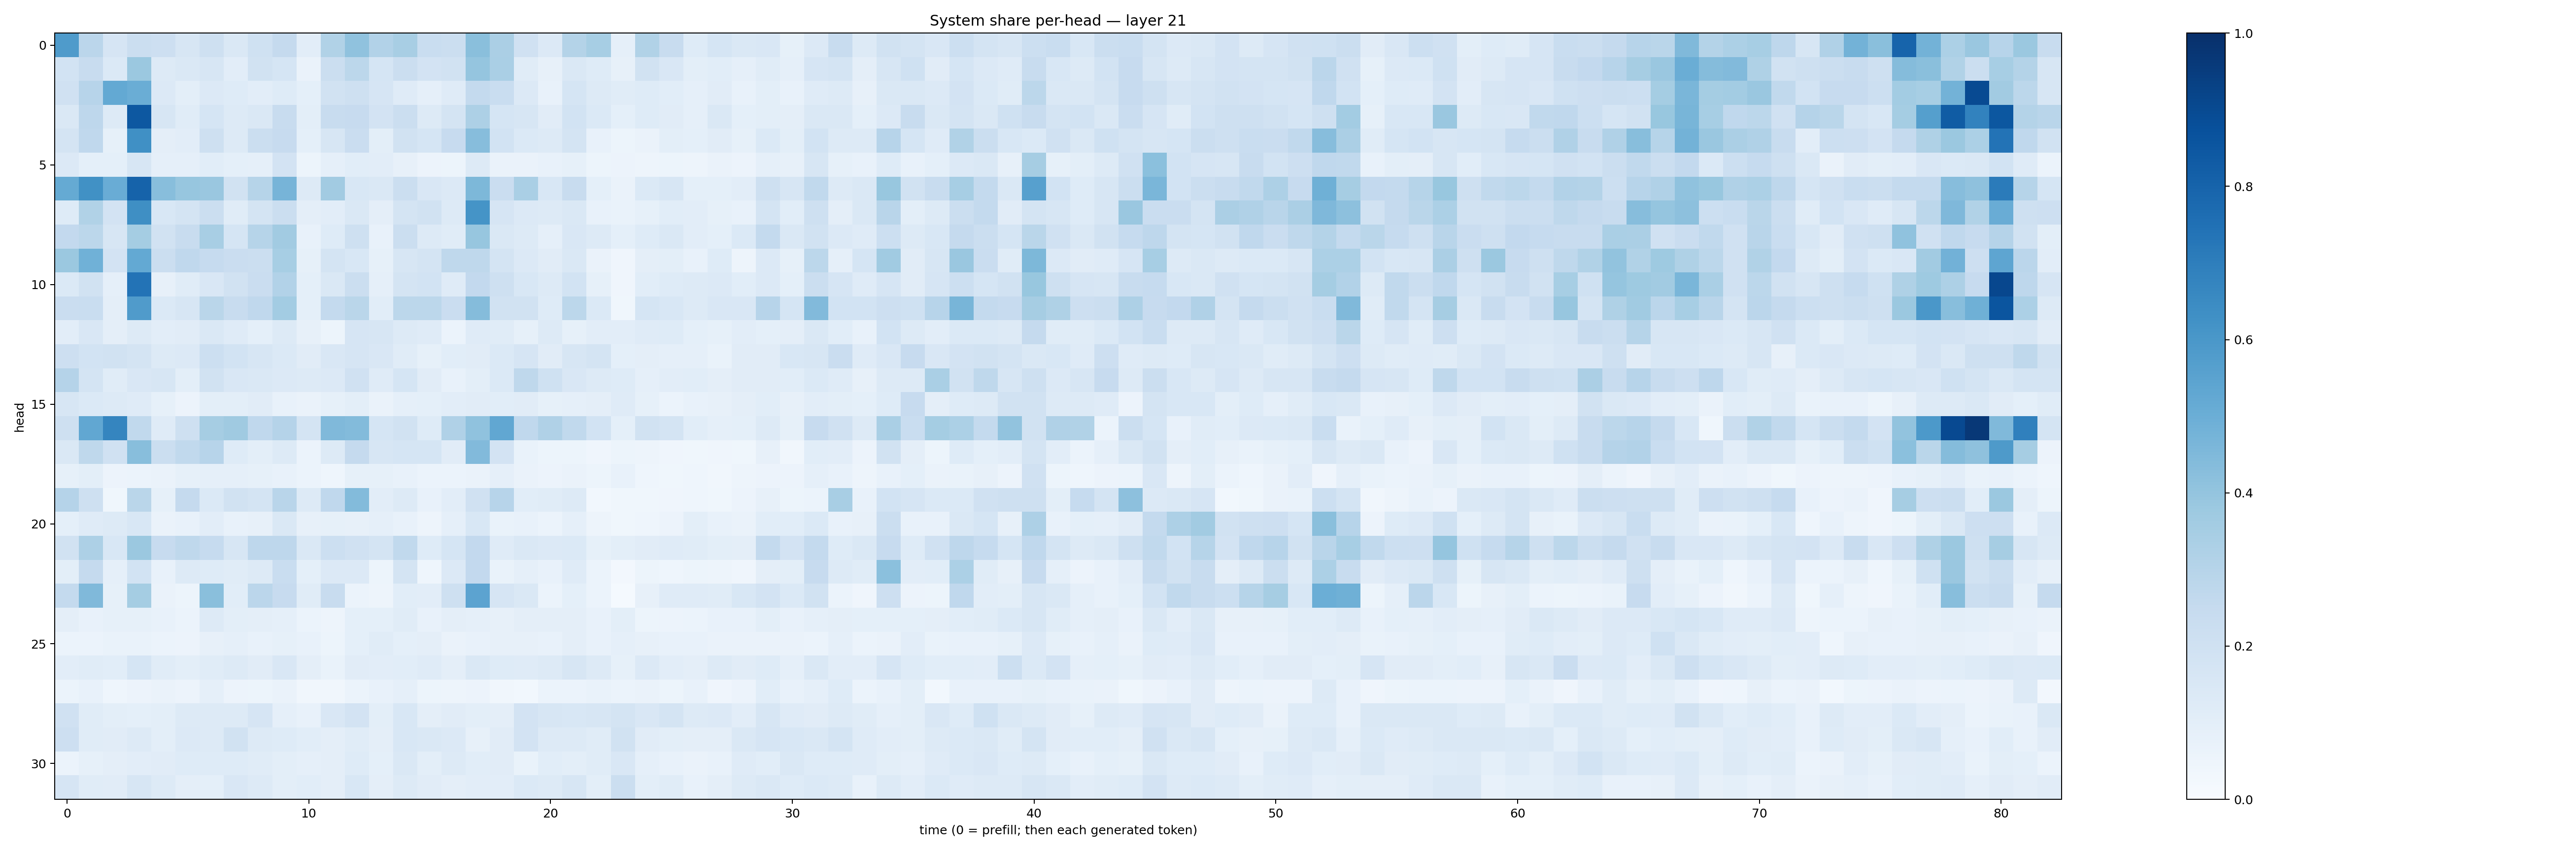

The file beside this chart, header and first rows:
0.5845704, 0.28137133, 0.1646982, 0.21921016, 0.21179987, 0.1571404, 0.20682049, 0.14477581, 0.20276724, 0.25304225, 0.104661226, 0.31512642, 0.40992603, 0.31079444, 0.34282166, 0.23237097, 0.22368163, 0.42191094, 0.33472142, 0.19747795, 0.13482729, 0.30692807, 0.34672633, 0.08615544
0.1869, 0.2388, 0.1391, 0.38, 0.1269, 0.1427, 0.159, 0.1046, 0.1909, 0.1691, 0.06631, 0.2203, 0.2803, 0.1687, 0.221, 0.1833, 0.1922, 0.3949, 0.3361, 0.1169, 0.08119, 0.1428, 0.1218, 0.08168
0.1973, 0.2957, 0.5227, 0.5037, 0.1348, 0.09968, 0.1339, 0.1241, 0.1046, 0.1226, 0.09314, 0.1888, 0.2089, 0.1654, 0.1211, 0.08751, 0.1183, 0.2577, 0.2316, 0.1353, 0.07775, 0.1705, 0.1316, 0.1162
0.1434, 0.2771, 0.1309, 0.8466, 0.1608, 0.1164, 0.1718, 0.1297, 0.1421, 0.237, 0.09876, 0.239, 0.2427, 0.1834, 0.2191, 0.1288, 0.1739, 0.3247, 0.1715, 0.1605, 0.111, 0.1874, 0.1375, 0.09294
0.1747, 0.2663, 0.0853, 0.6317, 0.09764, 0.1044, 0.2086, 0.1307, 0.2222, 0.244, 0.09294, 0.1611, 0.2276, 0.101, 0.1947, 0.1683, 0.2449, 0.4316, 0.1862, 0.1382, 0.1323, 0.1777, 0.07626, 0.05106
0.1333, 0.09283, 0.09275, 0.1589, 0.08936, 0.08815, 0.1068, 0.09207, 0.08609, 0.1834, 0.05255, 0.08892, 0.1093, 0.103, 0.07874, 0.05615, 0.05372, 0.1315, 0.06492, 0.0658, 0.07325, 0.08582, 0.05254, 0.05583
0.5188, 0.6251, 0.5066, 0.8035, 0.4271, 0.3916, 0.386, 0.1888, 0.2969, 0.4717, 0.1253, 0.3599, 0.1543, 0.1472, 0.2194, 0.1516, 0.134, 0.4564, 0.2287, 0.3381, 0.1542, 0.2355, 0.09207, 0.066
0.122, 0.3138, 0.1809, 0.6333, 0.1532, 0.1738, 0.2208, 0.1149, 0.1771, 0.2261, 0.09398, 0.1041, 0.1456, 0.09558, 0.1762, 0.1921, 0.127, 0.6154, 0.1646, 0.1351, 0.127, 0.1417, 0.07743, 0.06665
0.2588, 0.2775, 0.1596, 0.3529, 0.1933, 0.2345, 0.3425, 0.1711, 0.2975, 0.3622, 0.07432, 0.1225, 0.2075, 0.07769, 0.2217, 0.1295, 0.1148, 0.3933, 0.1453, 0.126, 0.08898, 0.1494, 0.1326, 0.09204
0.3813, 0.4857, 0.1818, 0.5225, 0.2236, 0.2673, 0.2472, 0.2295, 0.2232, 0.3441, 0.084, 0.177, 0.1552, 0.08479, 0.1631, 0.1773, 0.2731, 0.2716, 0.1749, 0.1347, 0.1096, 0.1448, 0.06454, 0.04103
0.1389, 0.192, 0.08782, 0.7421, 0.07961, 0.1139, 0.1514, 0.1888, 0.23, 0.3101, 0.09231, 0.1434, 0.2211, 0.08914, 0.1726, 0.1838, 0.1176, 0.2585, 0.2061, 0.156, 0.1257, 0.1846, 0.08254, 0.04131
0.2268, 0.2324, 0.09637, 0.5803, 0.1381, 0.1627, 0.2867, 0.2347, 0.2662, 0.3558, 0.08992, 0.2553, 0.2872, 0.109, 0.2796, 0.2806, 0.2267, 0.4348, 0.1933, 0.1943, 0.1223, 0.2801, 0.1389, 0.03687
0.103, 0.1509, 0.09736, 0.1278, 0.1022, 0.113, 0.1445, 0.1188, 0.08988, 0.1288, 0.07978, 0.05375, 0.1655, 0.157, 0.1309, 0.118, 0.06243, 0.118, 0.1164, 0.08297, 0.1312, 0.08589, 0.1028, 0.1054
0.213, 0.1871, 0.1907, 0.1752, 0.1328, 0.1339, 0.2162, 0.1863, 0.1591, 0.1384, 0.11, 0.151, 0.1654, 0.1516, 0.1158, 0.08536, 0.1079, 0.1129, 0.1387, 0.1649, 0.1105, 0.161, 0.1736, 0.09156
0.3023, 0.1735, 0.1145, 0.1486, 0.1594, 0.101, 0.191, 0.149, 0.1433, 0.1341, 0.1325, 0.1329, 0.1963, 0.1177, 0.1717, 0.1106, 0.07598, 0.09922, 0.1384, 0.273, 0.1996, 0.1488, 0.1294, 0.1214
0.1608, 0.138, 0.1286, 0.119, 0.08243, 0.05851, 0.1002, 0.09792, 0.1119, 0.07626, 0.06423, 0.08403, 0.09899, 0.06504, 0.08917, 0.09195, 0.1026, 0.1108, 0.1085, 0.1114, 0.08439, 0.0884, 0.09716, 0.1172
0.2046, 0.5285, 0.6696, 0.2647, 0.1187, 0.2036, 0.3501, 0.3703, 0.2656, 0.3046, 0.1791, 0.4463, 0.4375, 0.1697, 0.1947, 0.1243, 0.3189, 0.4082, 0.5287, 0.2656, 0.3201, 0.2649, 0.184, 0.0906
0.1459, 0.2729, 0.1971, 0.4259, 0.2244, 0.2652, 0.2946, 0.123, 0.09766, 0.1306, 0.06152, 0.1328, 0.2507, 0.164, 0.1704, 0.1713, 0.1098, 0.442, 0.181, 0.06665, 0.05414, 0.05321, 0.03979, 0.05403
0.08548, 0.09886, 0.05528, 0.05983, 0.06261, 0.08549, 0.08962, 0.08608, 0.08592, 0.07237, 0.05885, 0.04449, 0.08562, 0.08283, 0.07105, 0.05893, 0.06238, 0.06493, 0.08643, 0.066, 0.05796, 0.06405, 0.05429, 0.07634
0.3039, 0.2102, 0.03555, 0.2864, 0.08577, 0.2537, 0.1405, 0.1947, 0.1735, 0.29, 0.1258, 0.2665, 0.4396, 0.1052, 0.1277, 0.0753, 0.1051, 0.1972, 0.2945, 0.1074, 0.117, 0.1258, 0.03032, 0.03561
0.09352, 0.1193, 0.1278, 0.154, 0.06411, 0.07061, 0.1048, 0.0712, 0.07844, 0.1433, 0.07922, 0.0855, 0.08066, 0.08808, 0.07227, 0.04895, 0.0883, 0.1534, 0.06938, 0.07705, 0.0595, 0.08616, 0.04843, 0.03817
0.1879, 0.326, 0.1554, 0.3815, 0.2448, 0.2725, 0.2469, 0.162, 0.2743, 0.2756, 0.1425, 0.2169, 0.199, 0.1741, 0.2641, 0.1239, 0.169, 0.2595, 0.1204, 0.1466, 0.136, 0.1404, 0.08332, 0.1001
0.09921, 0.2522, 0.08933, 0.1853, 0.07574, 0.1252, 0.1233, 0.1141, 0.1314, 0.2319, 0.09144, 0.1353, 0.1348, 0.0533, 0.1746, 0.04424, 0.136, 0.2582, 0.06687, 0.08938, 0.07197, 0.1172, 0.06072, 0.02674
0.257, 0.4465, 0.08378, 0.3534, 0.06509, 0.05392, 0.4253, 0.1079, 0.2851, 0.2446, 0.1159, 0.2375, 0.05944, 0.04701, 0.1068, 0.1048, 0.2067, 0.5432, 0.1672, 0.1454, 0.06161, 0.0899, 0.05916, 0.01279
0.09677, 0.07701, 0.08341, 0.0838, 0.071, 0.06229, 0.1277, 0.09896, 0.09646, 0.08851, 0.06113, 0.04877, 0.09303, 0.09333, 0.116, 0.07494, 0.09708, 0.08689, 0.07863, 0.09506, 0.09376, 0.09573, 0.07771, 0.09949
0.05945, 0.06084, 0.06796, 0.06712, 0.06165, 0.05832, 0.08105, 0.08983, 0.07228, 0.08378, 0.0718, 0.05092, 0.09309, 0.1159, 0.09321, 0.09675, 0.06513, 0.0727, 0.08156, 0.08073, 0.07162, 0.09576, 0.07264, 0.08689
0.1046, 0.1145, 0.106, 0.1696, 0.1142, 0.09993, 0.1154, 0.1269, 0.1106, 0.1495, 0.09417, 0.06923, 0.1116, 0.104, 0.1068, 0.1175, 0.09492, 0.147, 0.1216, 0.1206, 0.1268, 0.1631, 0.127, 0.08265
0.06208, 0.07204, 0.04679, 0.05646, 0.06255, 0.05593, 0.08897, 0.0564, 0.05189, 0.06406, 0.03466, 0.03179, 0.06158, 0.07444, 0.08613, 0.05201, 0.05018, 0.05544, 0.03497, 0.02954, 0.05874, 0.05985, 0.06672, 0.0623
0.1969, 0.1141, 0.0979, 0.0933, 0.0995, 0.1327, 0.1312, 0.1276, 0.1667, 0.08795, 0.07204, 0.1519, 0.1814, 0.1004, 0.153, 0.09706, 0.1103, 0.09922, 0.09728, 0.1815, 0.1616, 0.1562, 0.1595, 0.1745
0.2114, 0.116, 0.1095, 0.132, 0.09924, 0.1341, 0.1289, 0.1916, 0.1289, 0.1219, 0.1063, 0.09702, 0.1168, 0.09407, 0.1556, 0.1425, 0.1367, 0.07825, 0.1115, 0.1806, 0.1259, 0.1326, 0.1168, 0.1933
0.06244, 0.08247, 0.09519, 0.1048, 0.1115, 0.1245, 0.1239, 0.1225, 0.1169, 0.09794, 0.08647, 0.09555, 0.1223, 0.09004, 0.1484, 0.1012, 0.1252, 0.1094, 0.1101, 0.06947, 0.1074, 0.09971, 0.1149, 0.1517
0.1643, 0.1149, 0.1115, 0.1613, 0.1296, 0.09438, 0.09159, 0.1508, 0.1315, 0.0992, 0.1058, 0.09449, 0.1547, 0.0975, 0.1295, 0.1104, 0.09534, 0.1023, 0.1036, 0.1393, 0.1276, 0.1624, 0.09988, 0.2259
